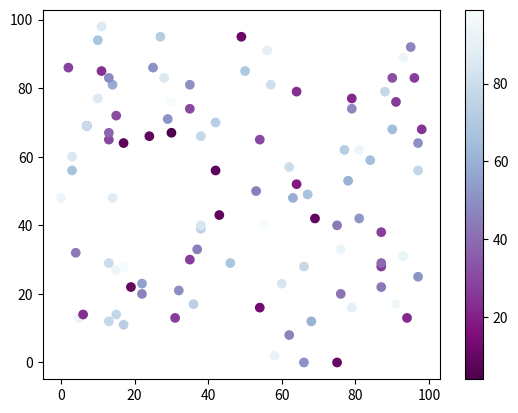

Write Python code to recreate this figure.
import matplotlib.pyplot as plt
import numpy as np

x = np.random.randint(100, size=(100))
y = np.random.randint(100, size=(100))
colors = np.random.randint(100, size=(100))

plt.scatter(x, y, c=colors, cmap='BuPu_r')

plt.colorbar()

plt.show()





# BuPu_r


# Available ColorMaps
# You can choose any of the built-in colormaps: